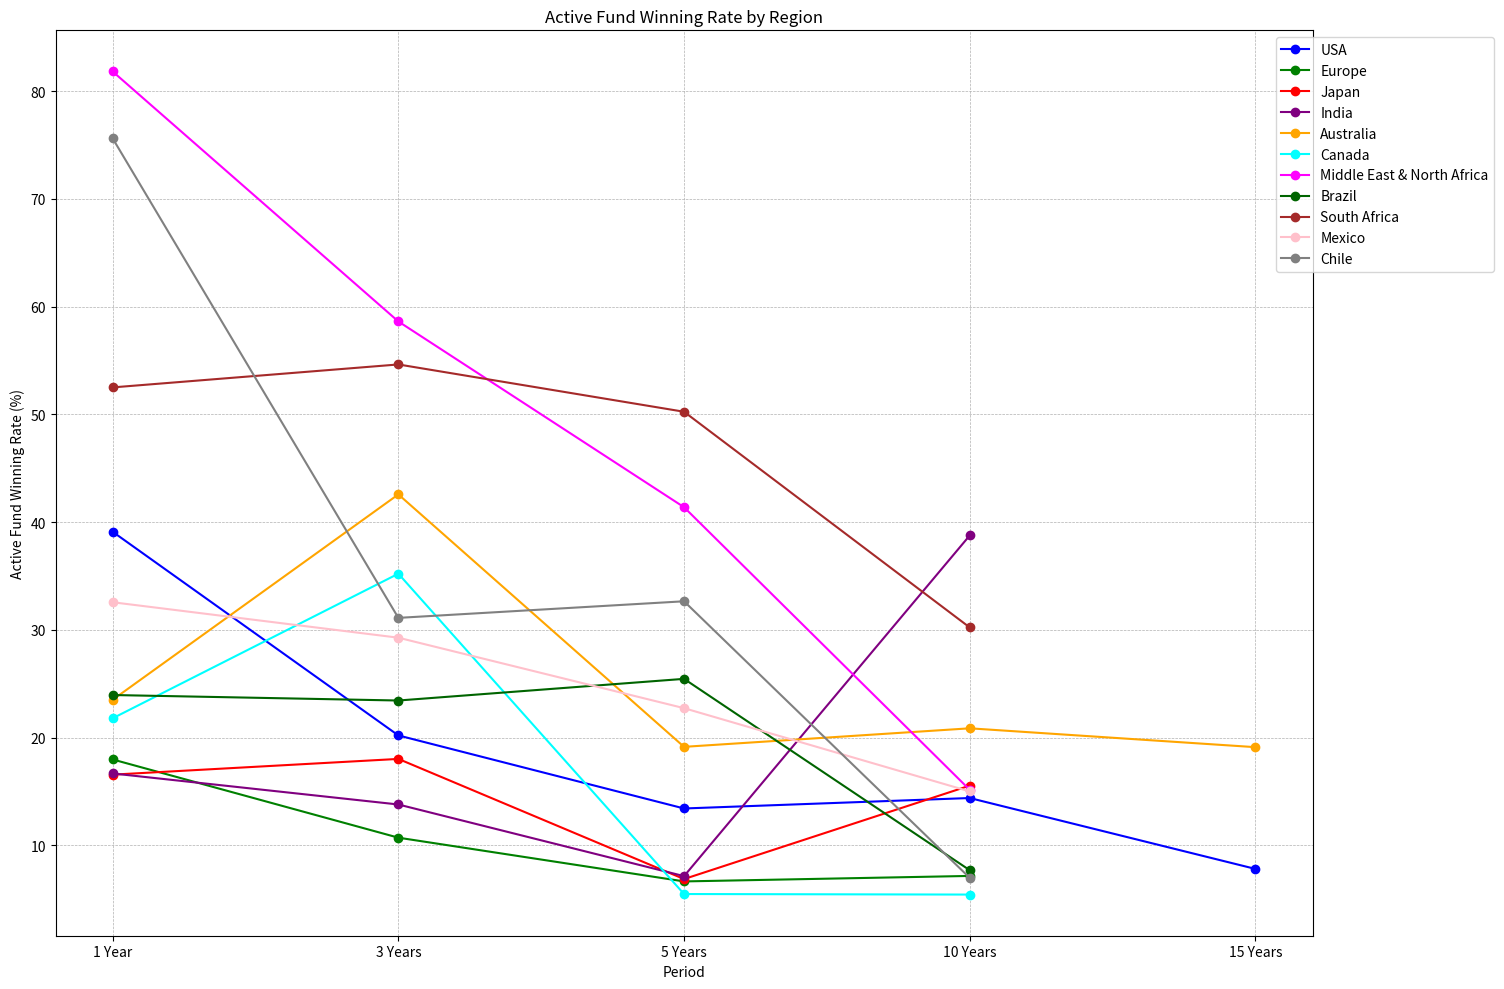

Write the Python code that produced this figure.
import matplotlib.pyplot as plt

# Data
english_periods = ['1 Year', '3 Years', '5 Years', '10 Years', '15 Years']
data = {
    '米国': [39.10, 20.20, 13.42, 14.39, 7.81],
    'ヨーロッパ': [17.97, 10.71, 6.65, 7.16, None],
    '日本': [16.56, 18.02, 6.87, 15.54, None],
    'インド': [16.67, 13.79, 7.14, 38.76, None],
    'オーストラリア': [23.51, 42.57, 19.14, 20.86, 19.11],
    'カナダ': [21.79, 35.21, 5.48, 5.43, None],
    '中東・北アフリカ': [81.82, 58.62, 41.38, 15.15, None],
    'ブラジル': [23.95, 23.44, 25.45, 7.69, None],
    '南アフリカ': [52.50, 54.63, 50.24, 30.22, None],
    'メキシコ': [32.56, 29.27, 22.73, 15.00, None],
    'チリ': [75.61, 31.11, 32.65, 6.98, None]
}

# English labels for countries
country_labels = {
    '米国': 'USA',
    'ヨーロッパ': 'Europe',
    '日本': 'Japan',
    'インド': 'India',
    'オーストラリア': 'Australia',
    'カナダ': 'Canada',
    '中東・北アフリカ': 'Middle East & North Africa',
    'ブラジル': 'Brazil',
    '南アフリカ': 'South Africa',
    'メキシコ': 'Mexico',
    'チリ': 'Chile'
}

# Distinct colors for each country
colors = [
    'blue', 'green', 'red', 'purple', 'orange',
    'cyan', 'magenta', 'darkgreen', 'brown', 'pink', 'grey'
]

# Plotting with English labels and distinct colors
plt.figure(figsize=(15, 10))
for i, (country, values) in enumerate(data.items()):
    plt.plot(english_periods, values, label=country_labels[country], color=colors[i], marker='o')

plt.xlabel('Period')
plt.ylabel('Active Fund Winning Rate (%)')
plt.title('Active Fund Winning Rate by Region')
plt.legend(loc='upper right', bbox_to_anchor=(1.15, 1))
plt.grid(True, which='both', linestyle='--', linewidth=0.5)
plt.tight_layout()

plt.show()
